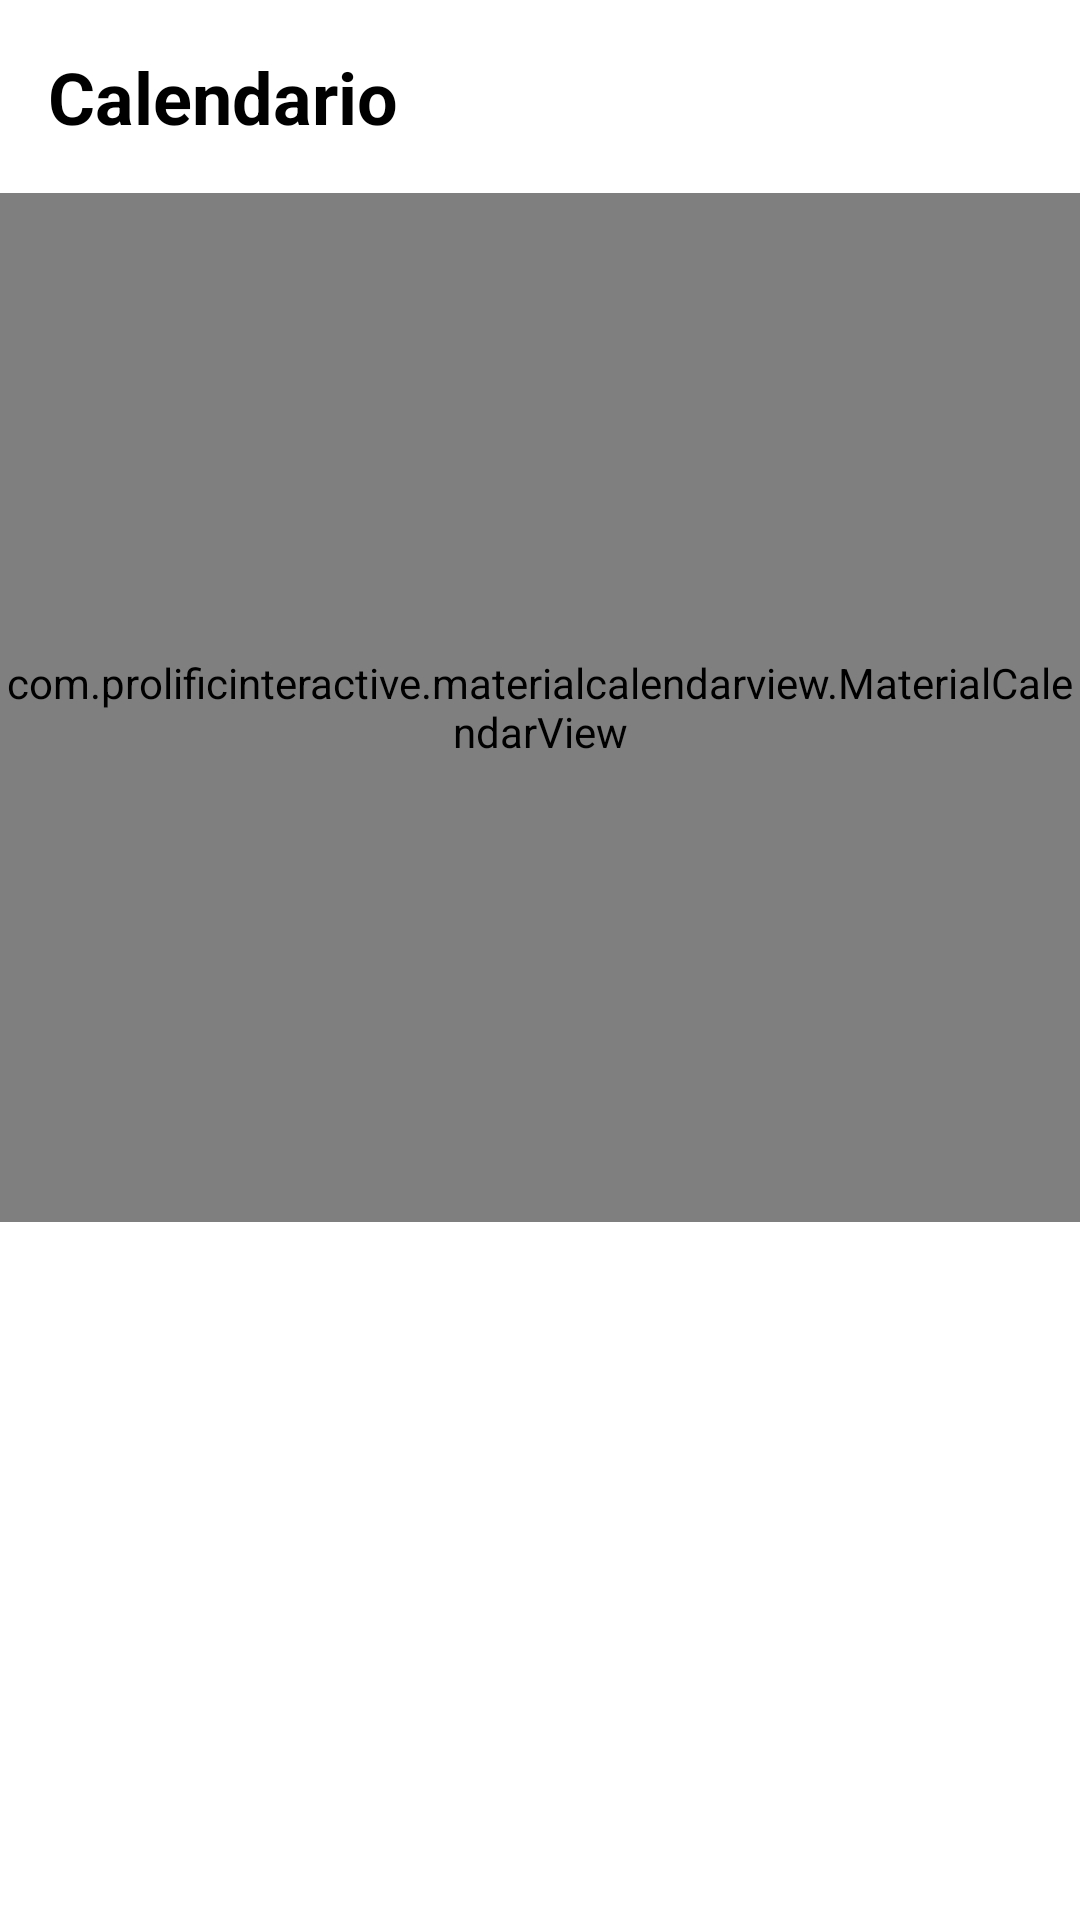

Write the Android layout XML for this screen, with the resource values it uses.
<!-- AndroidManifest.xml: application theme Theme.DASaplicacion -->
<!-- res/layout/fragment_calendar.xml -->
<?xml version="1.0" encoding="utf-8"?>
<LinearLayout xmlns:android="http://schemas.android.com/apk/res/android"
    android:layout_width="match_parent"
    android:layout_height="match_parent"
    xmlns:app="http://schemas.android.com/apk/res-auto"
    android:orientation="vertical"
    android:background="?attr/colorBackground">

    
    <TextView
        android:id="@+id/tv_tasks_title"
        android:layout_width="wrap_content"
        android:layout_height="wrap_content"
        android:text="@string/calendar_title"
        android:textSize="24sp"
        android:textStyle="bold"
        android:layout_margin="16dp"
        android:textColor="?attr/colorOnBackground" />

    
    <com.prolificinteractive.materialcalendarview.MaterialCalendarView
        android:id="@+id/calendarView"
        android:layout_width="match_parent"
        android:layout_height="0dp"
        android:layout_weight="1.5"
        app:mcv_dateTextAppearance="@style/CalendarDayTextAppearance" />

    
    <androidx.recyclerview.widget.RecyclerView
        android:id="@+id/recycler_tasks_day"
        android:layout_width="match_parent"
        android:layout_height="0dp"
        android:layout_weight="1"
        android:layout_marginTop="4dp"
        android:scrollbars="vertical"/>
</LinearLayout>
<!-- resources referenced by this layout -->
<resources>
  <string name="calendar_title">Calendario</string>
  <style name="CalendarDayTextAppearance" parent="TextAppearance.AppCompat">
          <item name="android:textColor">@color/calendar_day_text</item>
      </style>
  <style name="Theme.DASaplicacion" parent="Base.Theme.DASaplicacion" />
  <color name="calendar_day_text">#FF000000</color>
  <style name="Base.Theme.DASaplicacion" parent="Theme.Material3.DayNight.NoActionBar">
          
          <item name="android:windowBackground">@color/white</item>
          <item name="colorBackground">@color/white</item>
          <item name="colorOnBackground">@color/black</item>
          <item name="colorSurface">@color/white</item>
          <item name="colorOnSurface">@color/black</item>
          <item name="colorSurfaceVariant">#E0E0E0</item>
      </style>
  <color name="white">#FFFFFFFF</color>
  <color name="black">#FF000000</color>
</resources>
